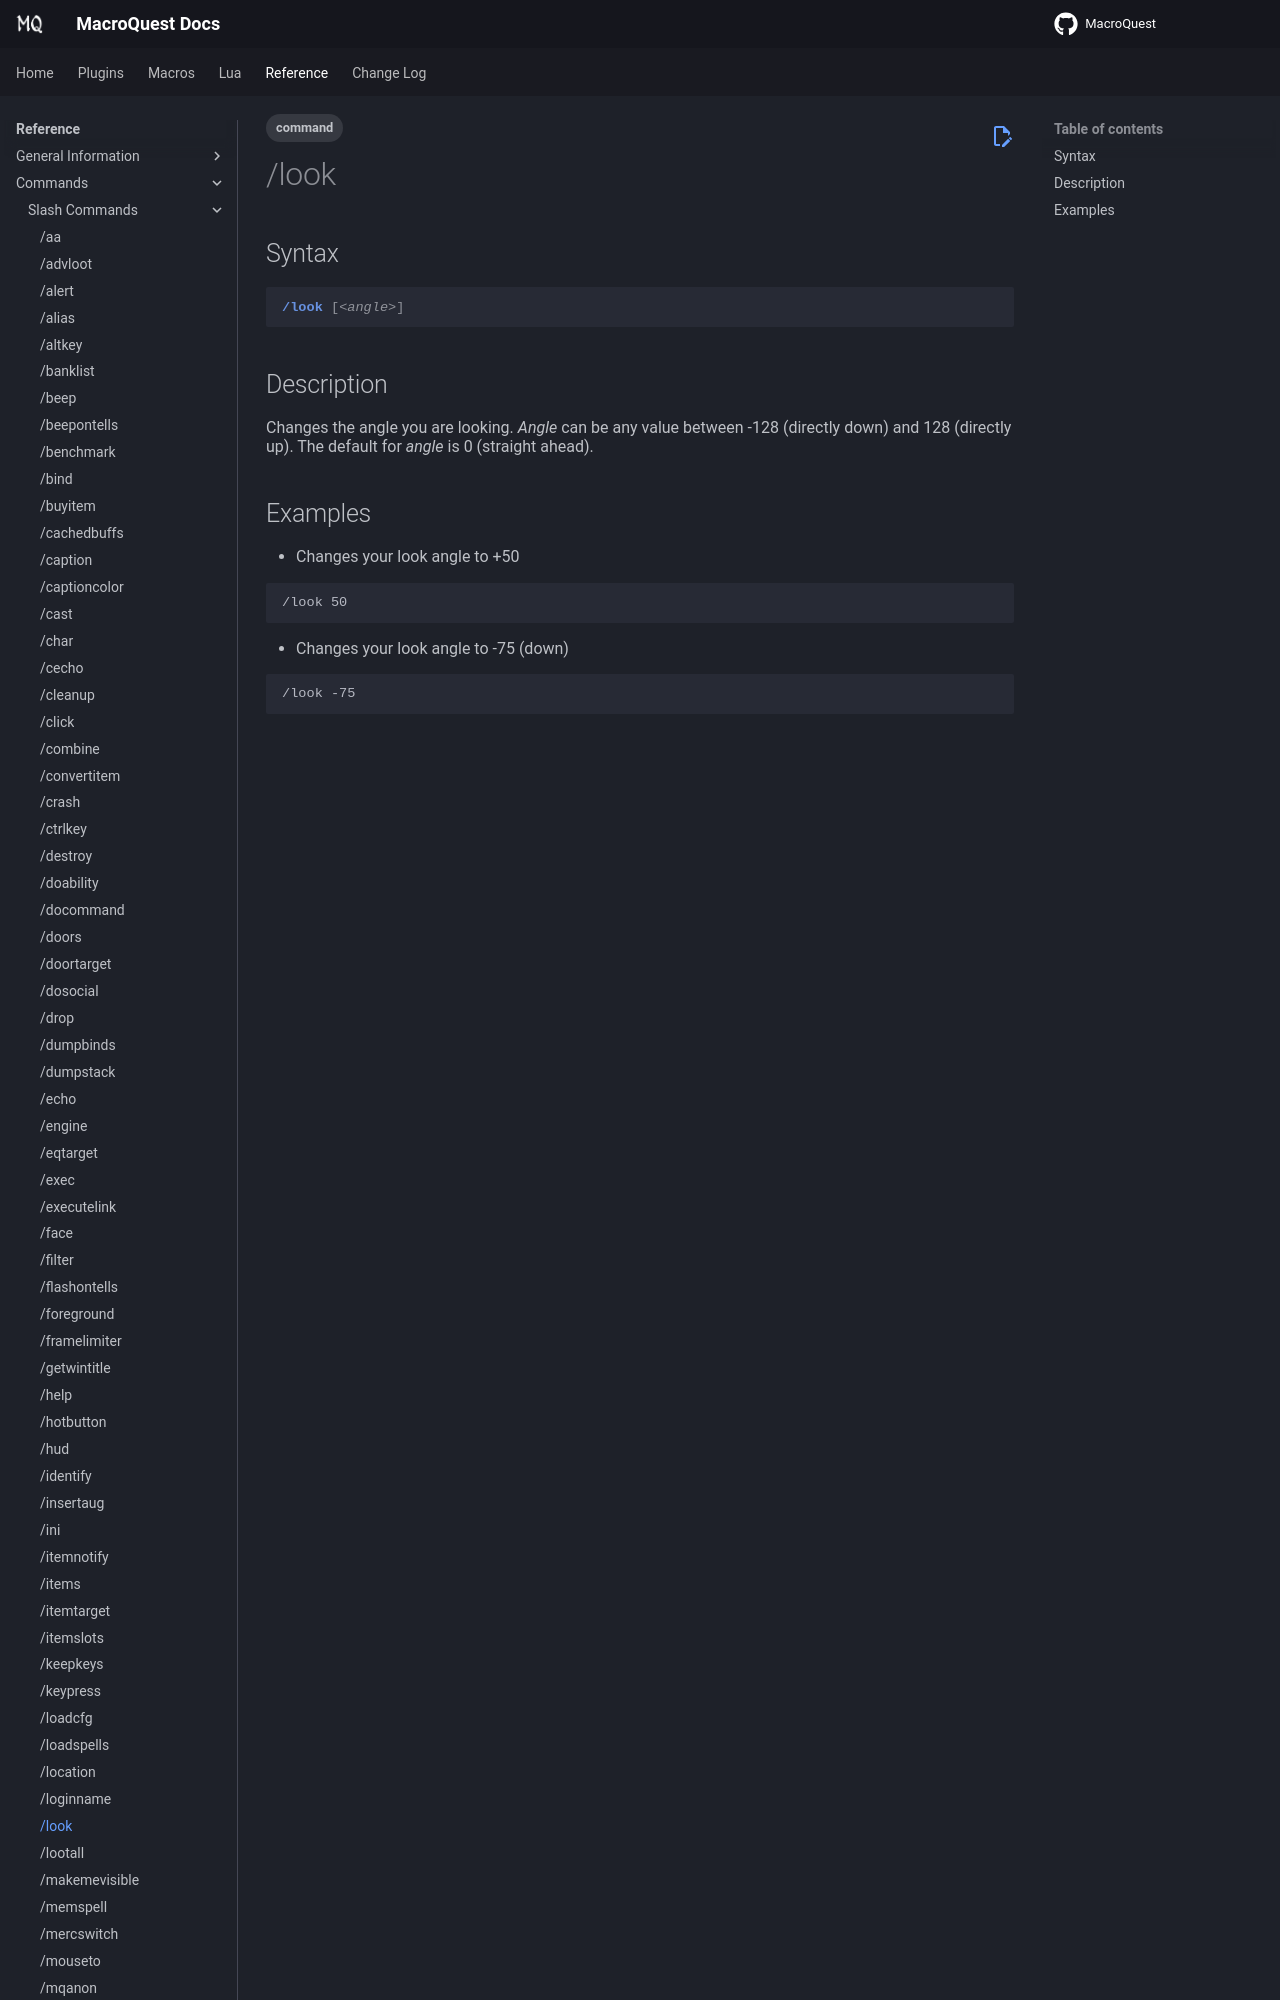

repository: macroquest/docs · page: reference/commands/look/index.html · generator: jekyll

---
tags:
    - command
---
# /look

## Syntax
<!--cmd-syntax-start-->
```eqcommand
/look [<angle>]
```
<!--cmd-syntax-end-->

## Description
<!--cmd-desc-start-->
Changes the angle you are looking. _Angle_ can be any value between -128 (directly down) and 128
